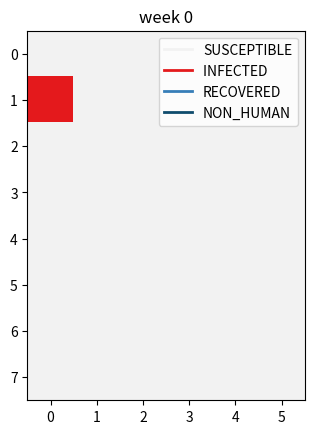
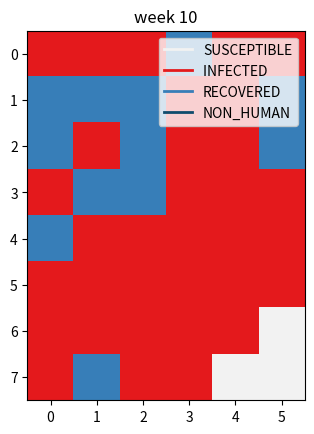
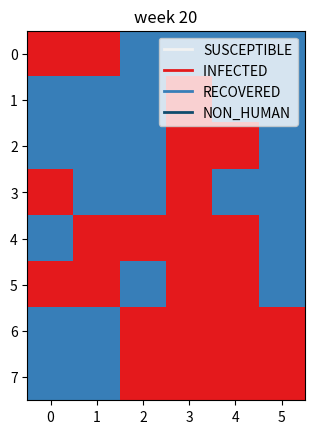
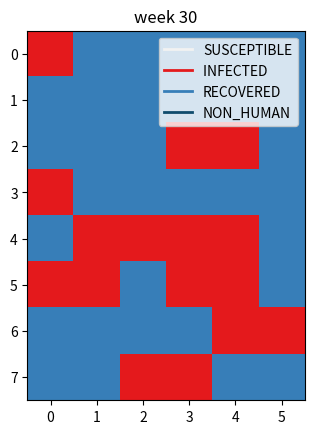
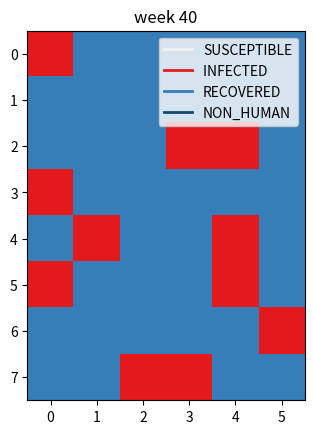
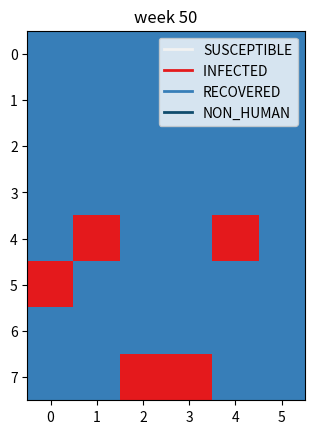

Write Python code to recreate these figures, in order.
import matplotlib as m
from matplotlib import colors
import numpy as np
import matplotlib.pyplot as plt
from matplotlib.lines import Line2D

#Constants defining state of the individuals in the model
SUSCEPTIBLE=0
INFECTED=1
RECOVERED=2
NON_HUMAN=3

#Returns a colormap that can be used to plot the results.
def SIRcmap():
    colors_list=['#f2f2f2', '#e41a1c', '#377eb8', '#104c6d']
    mp_SIR= m.colors.LinearSegmentedColormap.from_list('SIR_cmap', colors_list)
    return mp_SIR

def createSIR2D(rows, columns):
    grid = np.zeros((rows, columns))
    return grid

def findNeighbors(grid, i, j):
    neighs = []
    # The first if, states which boundary conditions for i and j that needs to be fufilled
    # To be inside the the grid, 
    # The next four if exists to find the actual neighbors
    # It checks if it is outside the grid or not and if the point is equal to zero  
    if (i + j >= 1  and i >= 0 and i <= len(grid) and j >= 0 and j <= len(grid[0])): 

        if (i + 1 < len(grid) and grid[i+1, j] == SUSCEPTIBLE):
            neighs.append((i+1, j ))

        if ( i-1 >= 0 and grid[i-1, j] == SUSCEPTIBLE):
            neighs.append((i-1, j)) 

        if (j-1 >= 0 and grid[i, j-1] == SUSCEPTIBLE):
            neighs.append((i, j-1))

        if (j+1 < len(grid[0]) and grid[i, j+1] == SUSCEPTIBLE):
            neighs.append((i, j+1))

    return neighs

def infect(grid, i, j, alpha):
    probablity = np.random.rand() # random between 0 and 1
    if (grid[i, j] == INFECTED):  # Check if it is al   ready infected,
        infected = True
    elif (grid[i, j] == SUSCEPTIBLE):  # check if person is Suspceptible
        if (probablity < alpha): # If alpha is bigger than prob, infect
            infected = True
        else: 
            infected = False
    else: 
        infected = False
    return infected

def recover(grid, i, j, beta):
    probability = np.random.rand() # random generator between 0 and 1
    
    if (grid[i, j] == INFECTED):  # Checks if the person is infeced
        if (probability < beta):
            recovered = True
        else: 
            recovered = False
    return recovered

def plot2D_SIR(grid, title='SIR model'):
    custom_lines = [Line2D([0], [0], color="#f2f2f2", lw=2), # Use of Line2D to get the right legend
                    Line2D([0], [0], color="#e41a1c", lw=2),
                    Line2D([0], [0], color="#377eb8", lw=2),
                    Line2D([0], [0], color="#104c6d", lw=2),
                    ]
    fig, ax = plt.subplots()
    names = ["SUSCEPTIBLE" ,"INFECTED ", "RECOVERED", "NON_HUMAN" ] # Names for legend
    
    fig = ax.imshow(grid, cmap = SIRcmap(), vmax = NON_HUMAN, vmin = SUSCEPTIBLE)
    ax.legend(custom_lines, names)
    ax.set_title(title)
    plt.show()
    return

def time_step(current_grid, alpha, beta): 
    infected_position =[]
    new_grid = current_grid.copy() # Copying the input to new_grid
   # Nestled for loop, to go over rows and columns in the input grid
    for i in range(len(current_grid)):
        for j in range(len(current_grid[0])):
            if current_grid[i][j] == INFECTED : # Check if they are infecteded
                infected_position.append((i, j)) # append the coordinates to a temp 
    
    # To handle the infected function
    for x in range(len(infected_position)): # for loop to find neigbors
        pos_i = infected_position[x][0] # Take out pos i, in the vector
        pos_j = infected_position[x][1] # Only two dimensional so only need [0] and [1]
        a = findNeighbors(current_grid, pos_i, pos_j) # 
        for y in range(len(a)): # Take out coordinates of findNeighbors function
            i = a[y][0]
            j = a[y][1]
            if (infect(current_grid, i, j, alpha) == True) : # If infect returns true, add infected at coordinate
                new_grid[i, j ] = INFECTED
    # To handle the recover function, 
    #Nestled for loop, to loop over every element in c
    for a in range(len(new_grid)): #
        for b in range(len(new_grid[0])):
            if (new_grid[a, b] == INFECTED and recover(new_grid, a, b, beta) == True):
                new_grid[a, b] = RECOVERED

    return new_grid

# Settings
T = 50
M = 8
N = 6
alpha = 0.6
beta = 0.05

# Initialize the grid and variable grids
grid = createSIR2D(rows=M, columns=N)
grid[1, 0] = INFECTED
grids = []
grids.append(grid)

# Run the simulation
for n in range(T):
    grid = time_step(grid, alpha, beta)
    grids.append(grid)

[plot2D_SIR(grids[t], title=f'week {t}') for t in np.arange(0,T+1,T//5)]